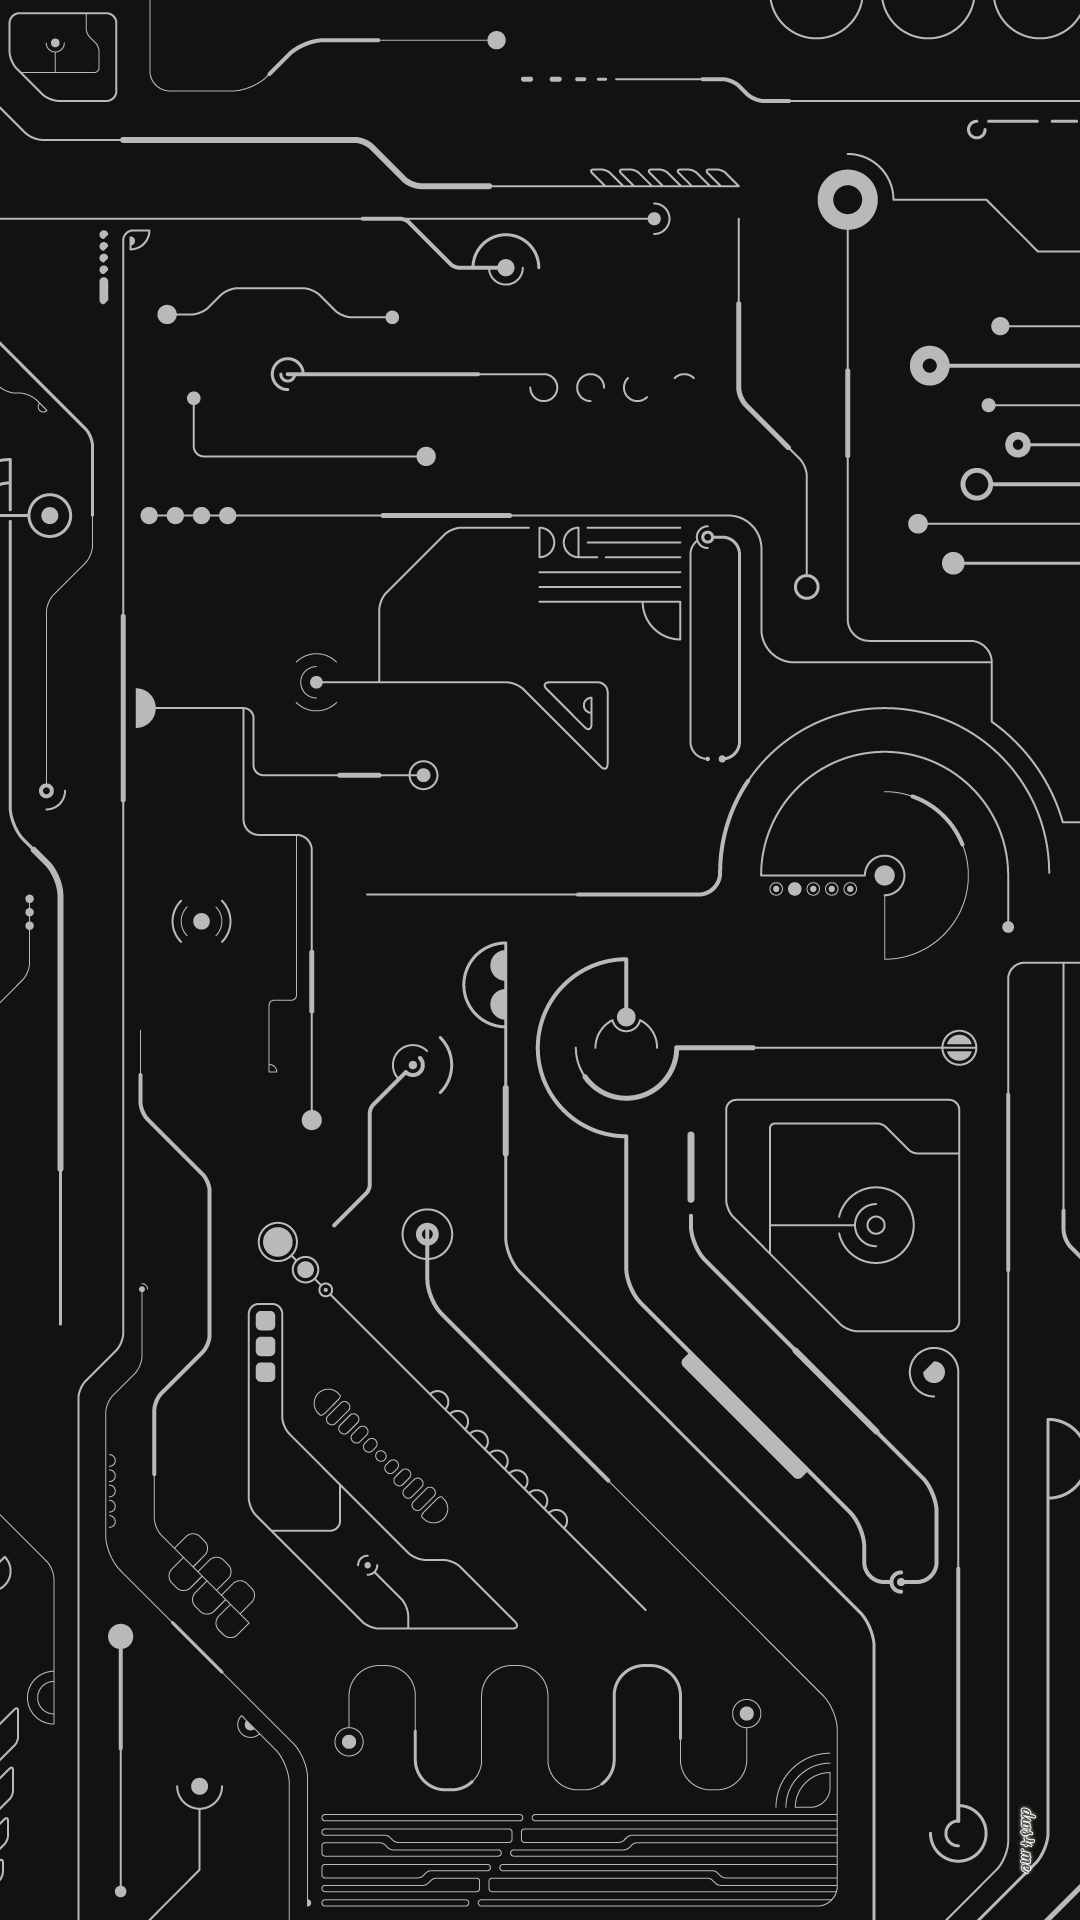

The Android layout XML behind this screen, and the referenced resources:
<!-- AndroidManifest.xml: application theme AppTheme -->
<!-- res/layout/activity_splash.xml -->
<?xml version="1.0" encoding="utf-8"?>

<FrameLayout
    xmlns:android="http://schemas.android.com/apk/res/android"
    android:layout_width="match_parent"
    android:layout_height="match_parent">
    <ImageView
        android:layout_width="match_parent"
        android:layout_height="match_parent"
        android:src="@drawable/backgroundimg"
        android:scaleType="centerCrop"/>

<LinearLayout
    xmlns:android="http://schemas.android.com/apk/res/android"
    android:layout_width="match_parent"
    android:layout_height="match_parent"
    android:orientation="vertical"
    android:scaleType="centerCrop"
    android:gravity="center">
    <ImageView
        android:id="@+id/SplashPC"
        android:layout_width="230dp"
        android:layout_height="230dp"
        android:layout_gravity="center"
        android:background="@drawable/circle_shape"
        android:src="@drawable/app_icon" />
    </LinearLayout>

</FrameLayout>
<!-- resources referenced by this layout -->
<resources>
  <!-- drawable backgroundimg: png bitmap (drawable-v24, 55532 bytes) -->
</resources>
